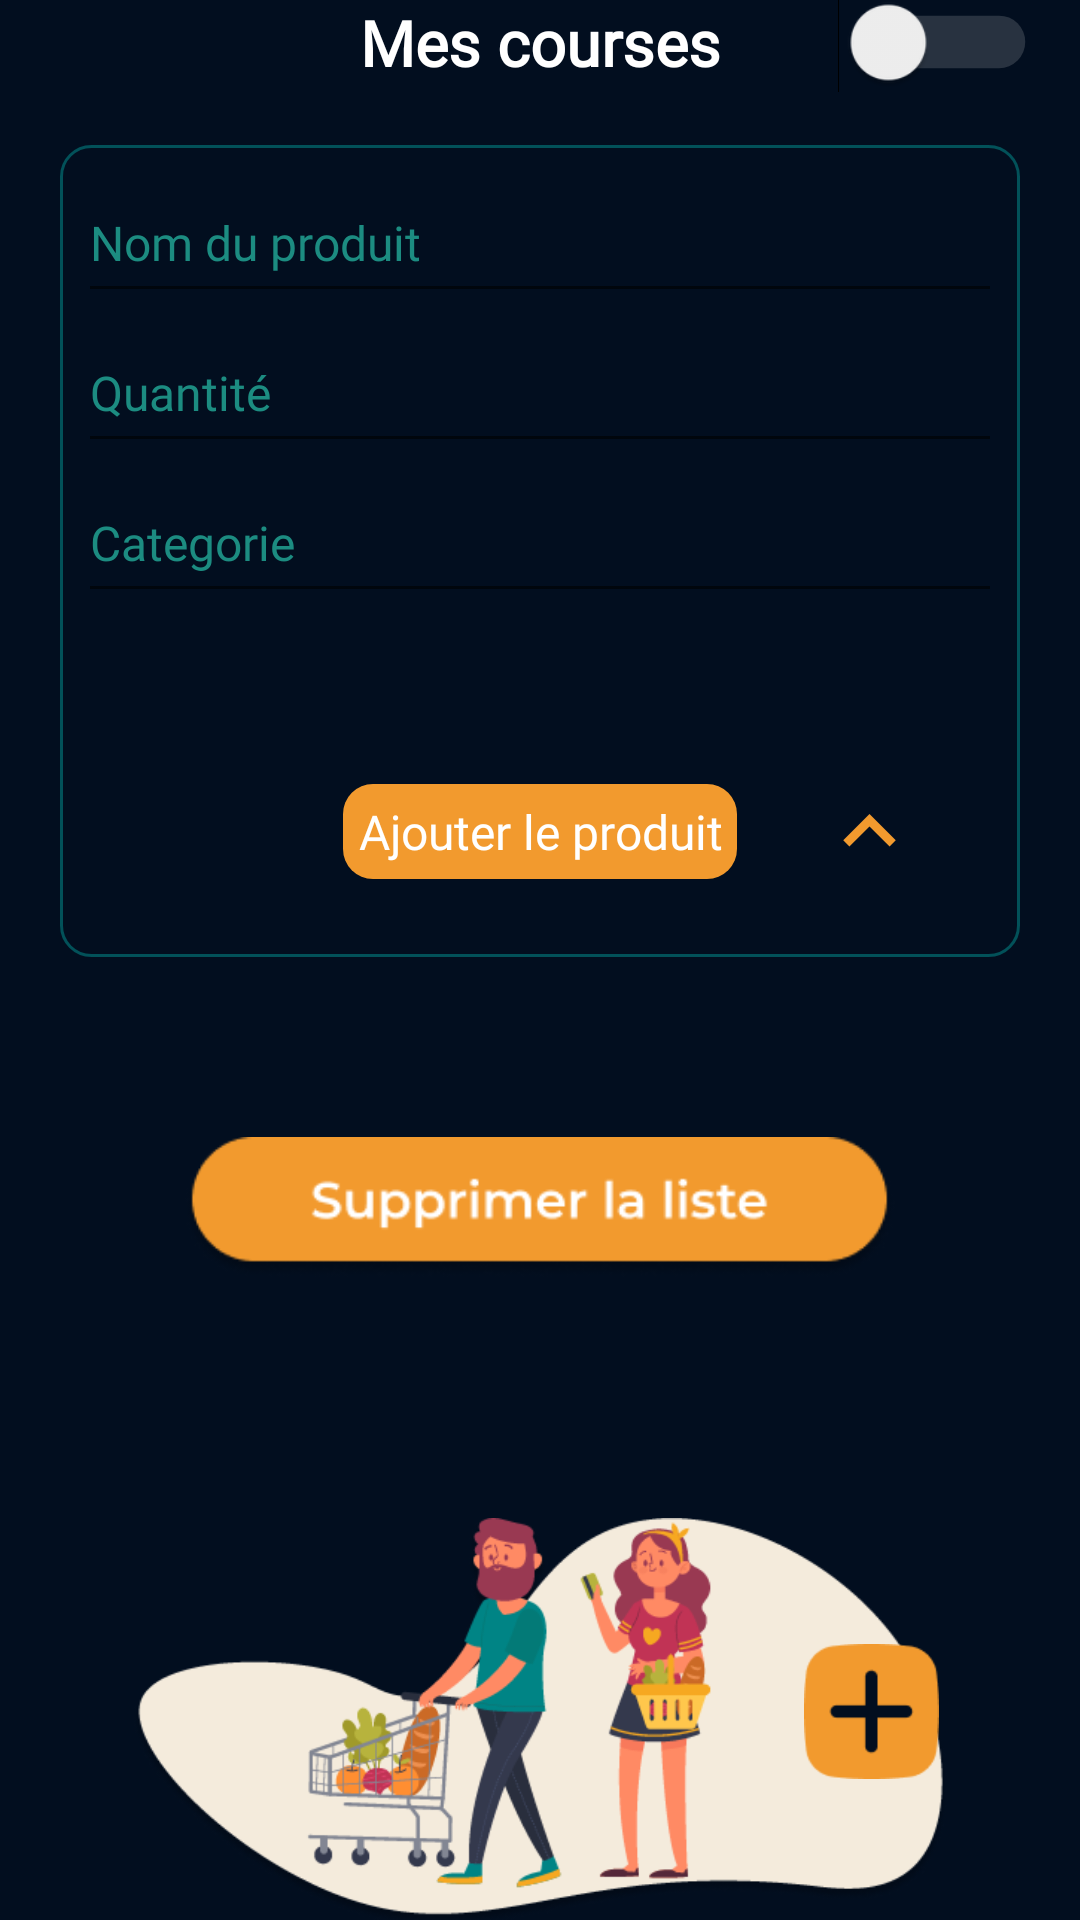

Layout XML and referenced resources for this Android screen:
<!-- AndroidManifest.xml: application theme Theme.CourseList -->
<!-- res/layout/fragment_course_liste.xml -->
<androidx.coordinatorlayout.widget.CoordinatorLayout
    xmlns:android="http://schemas.android.com/apk/res/android"
    xmlns:app="http://schemas.android.com/apk/res-auto"
    xmlns:tools="http://schemas.android.com/tools"
    android:layout_width="match_parent"
    android:layout_height="match_parent"
    android:background="@color/background"
    android:orientation="vertical">

    <androidx.appcompat.widget.LinearLayoutCompat
        android:id="@+id/constraint"
        android:layout_width="match_parent"
        android:layout_height="match_parent"
        android:background="@color/background"
        android:orientation="vertical"
        app:layout_constraintBottom_toBottomOf="parent"
        app:layout_constraintEnd_toEndOf="parent"
        app:layout_constraintStart_toStartOf="parent"
        app:layout_constraintTop_toTopOf="parent">

        <androidx.constraintlayout.widget.ConstraintLayout
            android:id="@+id/constraintLayout6"
            android:layout_width="match_parent"
            android:layout_height="wrap_content"
            app:layout_constraintStart_toStartOf="parent"
            app:layout_constraintTop_toTopOf="parent">

            <Switch
                android:id="@+id/toggleButton"
                android:layout_width="wrap_content"
                android:layout_height="wrap_content"
                android:layout_marginRight="@dimen/default_margin"
                android:scaleX="1.25"
                android:scaleY="1.25"
                android:theme="@style/SCBSwitch"
                app:layout_constraintBottom_toBottomOf="@+id/title"
                app:layout_constraintEnd_toEndOf="parent"
                app:layout_constraintTop_toTopOf="@+id/title"
                tools:ignore="UseSwitchCompatOrMaterialXml" />

            <TextView
                android:id="@+id/title"
                style="@style/TitleTextStyle"
                android:layout_width="wrap_content"
                android:layout_height="wrap_content"
                android:text="Mes courses"
                app:layout_constraintEnd_toEndOf="parent"
                app:layout_constraintStart_toStartOf="parent"
                app:layout_constraintTop_toTopOf="parent" />

            <androidx.constraintlayout.widget.ConstraintLayout
                android:id="@+id/add_item"
                android:layout_marginTop="@dimen/default_margin"
                android:layout_width="match_parent"
                android:layout_height="wrap_content"
                android:layout_marginLeft="@dimen/default_margin"
                android:layout_marginRight="@dimen/default_margin"
                android:background="@drawable/rounded_corner_course"
                app:layout_constraintEnd_toEndOf="parent"
                app:layout_constraintStart_toStartOf="parent"
                app:layout_constraintTop_toBottomOf="@+id/title">

                <com.google.android.material.textfield.TextInputEditText
                    android:id="@+id/quantite"
                    style="@style/DefaultTextStyle"
                    android:layout_width="match_parent"
                    android:layout_height="50dp"
                    android:ellipsize="end"
                    android:hint="Quantité"
                    android:maxLines="1"
                    android:textColorHint="@color/turquoise"
                    app:layout_constraintEnd_toEndOf="parent"
                    app:layout_constraintStart_toStartOf="@+id/item"
                    app:layout_constraintTop_toBottomOf="@+id/item" />

                <com.google.android.material.textfield.TextInputEditText
                    android:id="@+id/item"
                    style="@style/DefaultTextStyle"
                    android:layout_width="match_parent"
                    android:layout_height="50dp"
                    android:ellipsize="end"
                    android:hint="Nom du produit"
                    android:maxLines="1"
                    android:textColorHint="@color/turquoise"
                    app:layout_constraintEnd_toEndOf="parent"
                    app:layout_constraintStart_toStartOf="parent"
                    app:layout_constraintTop_toTopOf="parent" />

                <AutoCompleteTextView
                    android:id="@+id/categorie"
                    style="@style/DefaultTextStyle"
                    android:layout_width="match_parent"
                    android:layout_height="50dp"
                    android:ellipsize="end"
                    android:hint="Categorie"
                    android:maxLines="1"
                    android:textColorHint="@color/turquoise"
                    app:layout_constraintEnd_toEndOf="parent"
                    app:layout_constraintStart_toStartOf="@+id/quantite"
                    app:layout_constraintTop_toBottomOf="@+id/quantite" />

                <androidx.recyclerview.widget.RecyclerView
                    android:id="@+id/suggestCategorie"
                    android:layout_width="match_parent"
                    android:layout_marginTop="5dp"
                    android:layout_height="32dp"
                    android:orientation="horizontal"
                    app:layout_constraintTop_toBottomOf="@+id/categorie"
                    app:layoutManager="androidx.recyclerview.widget.LinearLayoutManager" />

                <TextView
                    android:id="@+id/add_item_button"
                    style="@style/DefaultTextStyle"
                    android:layout_width="wrap_content"
                    android:layout_height="wrap_content"
                    android:layout_marginTop="@dimen/default_margin"
                    android:layout_marginBottom="@dimen/default_margin"
                    android:background="@drawable/rounded_corner_affect"
                    android:gravity="center"
                    android:onClick="performSignUp"
                    android:padding="5dp"
                    android:text="Ajouter le produit"
                    app:layout_constraintBottom_toBottomOf="parent"
                    app:layout_constraintEnd_toEndOf="parent"
                    app:layout_constraintStart_toStartOf="parent"
                    app:layout_constraintTop_toBottomOf="@+id/suggestCategorie" />

                <ImageView
                    android:id="@+id/close"
                    android:layout_width="35dp"
                    android:layout_height="35dp"
                    android:src="@drawable/ic_baseline_keyboard_arrow_up_24"
                    app:layout_constraintBottom_toBottomOf="@+id/add_item_button"
                    app:layout_constraintEnd_toEndOf="parent"
                    app:layout_constraintStart_toEndOf="@+id/add_item_button"
                    app:layout_constraintTop_toTopOf="@+id/add_item_button" />

            </androidx.constraintlayout.widget.ConstraintLayout>

        </androidx.constraintlayout.widget.ConstraintLayout>

        <androidx.core.widget.NestedScrollView
            android:id="@+id/nestedScrollView2"
            android:layout_width="match_parent"
            android:layout_height="wrap_content"
            app:layout_constraintStart_toStartOf="parent"
            app:layout_constraintTop_toBottomOf="@+id/constraintLayout6">

            <androidx.appcompat.widget.LinearLayoutCompat
                android:layout_width="match_parent"
                android:layout_height="wrap_content"
                android:orientation="vertical">

                <androidx.constraintlayout.widget.ConstraintLayout
                    android:id="@+id/linearLayout7"
                    android:layout_width="match_parent"
                    android:layout_height="wrap_content"
                    android:layout_marginTop="@dimen/default_margin">

                    <androidx.recyclerview.widget.RecyclerView
                        android:id="@+id/course_liste"
                        android:layout_width="match_parent"
                        android:layout_height="wrap_content"
                        android:nestedScrollingEnabled="false"
                        app:layout_constraintStart_toStartOf="parent"
                        app:layout_constraintTop_toTopOf="parent" />

                </androidx.constraintlayout.widget.ConstraintLayout>

                <ImageView
                    android:id="@+id/clearCourse"
                    android:layout_width="307dp"
                    android:layout_height="47dp"
                    android:layout_gravity="center"
                    android:layout_marginTop="40dp"
                    android:adjustViewBounds="true"
                    android:src="@drawable/delete_course" />

            </androidx.appcompat.widget.LinearLayoutCompat>

        </androidx.core.widget.NestedScrollView>

        <androidx.constraintlayout.widget.ConstraintLayout
            android:id="@+id/NoRepas"
            android:layout_width="match_parent"
            android:layout_height="wrap_content"
            android:visibility="visible"
            app:layout_constraintTop_toBottomOf="@+id/nestedScrollView2">

            <ImageView
                android:id="@+id/imageView5"
                android:layout_width="315dp"
                android:layout_height="136dp"
                android:layout_marginTop="80dp"
                android:src="@drawable/nocourse"
                app:layout_constraintEnd_toEndOf="parent"
                app:layout_constraintStart_toStartOf="parent"
                app:layout_constraintTop_toTopOf="parent" />

            <TextView
                android:id="@+id/textView8"
                style="@style/SubstitleTextStyle"
                android:layout_width="wrap_content"
                android:layout_height="wrap_content"
                android:layout_marginTop="@dimen/default_margin"
                android:fontFamily="@font/montserratalternateslight"
                android:text="Rien de prévu pour le moment !"
                android:textColor="@color/white"
                app:layout_constraintEnd_toEndOf="parent"
                app:layout_constraintStart_toStartOf="parent"
                app:layout_constraintTop_toBottomOf="@+id/imageView5" />

            <ImageView
                android:id="@+id/commencer"
                android:layout_width="333dp"
                android:layout_height="45dp"
                android:layout_marginTop="120dp"
                android:adjustViewBounds="true"
                android:src="@drawable/ic_commencer_une_liste"
                app:layout_constraintEnd_toEndOf="@+id/textView8"
                app:layout_constraintStart_toStartOf="@+id/textView8"
                app:layout_constraintTop_toBottomOf="@+id/textView8" />

        </androidx.constraintlayout.widget.ConstraintLayout>

    </androidx.appcompat.widget.LinearLayoutCompat>

    <androidx.constraintlayout.widget.ConstraintLayout
        android:layout_width="wrap_content"
        android:layout_height="wrap_content"
        android:layout_alignParentEnd="true"
        android:layout_marginBottom="40dp"
        android:layout_marginRight="40dp"
        android:layout_gravity="bottom|end">

        <ImageView
            android:id="@+id/open"
            android:layout_width="45dp"
            android:layout_height="45dp"
            android:layout_margin="7dp"
            android:src="@drawable/plus_orange_background"
            app:cardCornerRadius="8dp"
            app:layout_constraintBottom_toBottomOf="parent"
            app:layout_constraintEnd_toEndOf="parent" />


    </androidx.constraintlayout.widget.ConstraintLayout>

</androidx.coordinatorlayout.widget.CoordinatorLayout>
<!-- resources referenced by this layout -->
<resources>
  <color name="background">#020E1F</color>
  <color name="turquoise">#1C8C81</color>
  <color name="white">#FFFFFFFF</color>
  <dimen name="default_margin">20dp</dimen>
  <!-- drawable delete_course: png bitmap (drawable-v24, 7005 bytes) -->
  <!-- drawable ic_baseline_keyboard_arrow_up_24 (drawable) -->
  <vector android:height="24dp" android:tint="#F29A2E"
      android:viewportHeight="24" android:viewportWidth="24"
      android:width="24dp" xmlns:android="http://schemas.android.com/apk/res/android">
      <path android:fillColor="@android:color/white" android:pathData="M7.41,15.41L12,10.83l4.59,4.58L18,14l-6,-6 -6,6z"/>
  </vector>
  <!-- drawable ic_commencer_une_liste: vector/xml drawable (drawable, 11463 chars, omitted) -->
  <!-- drawable nocourse: png bitmap (drawable-xxhdpi, 42756 bytes) -->
  <!-- drawable plus_orange_background: png bitmap (drawable-xxhdpi, 1702 bytes) -->
  <!-- drawable rounded_corner_affect (drawable) -->
  <?xml version="1.0" encoding="utf-8"?>
  <shape xmlns:android="http://schemas.android.com/apk/res/android" >
  
      <solid android:color="@color/sun" />
  
      <padding
          android:left="6dp"
          android:right="6dp"
          android:bottom="6dp"
          android:top="6dp" />
  
      <corners android:radius="10dp" />
  </shape>
  <!-- drawable rounded_corner_course (drawable-v24) -->
  <?xml version="1.0" encoding="utf-8"?>
  <shape xmlns:android="http://schemas.android.com/apk/res/android" >
  
      <solid android:color="@color/background" />
      <stroke
          android:width="1dp"
          android:color="@color/bleu_canard" />
  
      <padding
          android:left="6dp"
          android:right="6dp"
          android:bottom="6dp"
          android:top="6dp" />
  
  
      <corners android:radius="10dp" />
  </shape>
  <style name="DefaultTextStyle">
          <item name="android:textColor">@color/white</item>
          <item name="android:textSize">16sp</item>
          <item name="android:fontFamily">@font/montserratalternateslight</item>
      </style>
  <style name="SCBSwitch" parent="Theme.AppCompat.Light">
          
          <item name="colorControlActivated">#F29A2E</item>
  
          
          <item name="colorSwitchThumbNormal">#020E1F
          </item>
  
          
          <item name="android:colorForeground">#989CA0
          </item>
      </style>
  <style name="SubstitleTextStyle" parent="DefaultTextStyle">
          <item name="android:textColor">@color/white</item>
          <item name="android:textSize">19sp</item>
      </style>
  <style name="TitleTextStyle" parent="DefaultTextStyle">
          <item name="android:textSize">21sp</item>
          <item name="android:textStyle">bold</item>
          <item name="android:textColor">@color/white</item>
      </style>
  <style name="Theme.CourseList" parent="Theme.AppCompat.DayNight.NoActionBar">
          
          <item name="colorOnPrimary">@color/white</item>
          
          <item name="colorOnSecondary">@color/black</item>
          
          <item name="android:statusBarColor">@color/background</item>
          <item name="android:navigationBarColor">@color/background</item>
          
          <item name="android:spinnerItemStyle">@style/DefaultTextStyle</item>
          <item name="android:spinnerDropDownItemStyle">@style/DefaultTextStyle</item>
      </style>
  <color name="sun">#F29A2E</color>
  <color name="bleu_canard">#025159</color>
  <color name="black">#FF000000</color>
</resources>
